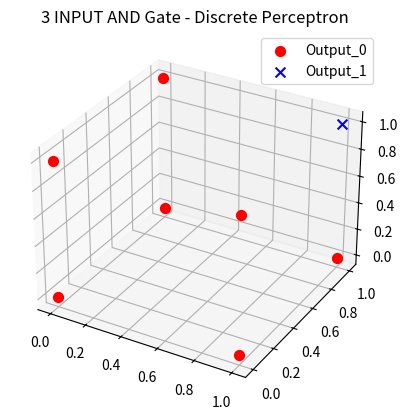

Source code (Python):
import numpy as np

X = np.array([
    [0,0,0],
    [0,0,1],
    [0,1,0],
    [0,1,1],
    [1,0,0],
    [1,0,1],
    [1,1,0],
    [1,1,1],
])

y = np.array([0,0,0,0,0,0,0,1])

weights = np.zeros(3)
bias = 0
learning_rate = 0.1
epochs = 15

def step(x):
    return 1 if x>=0 else 0

for ep in range(epochs):
    print("\nEpoch ", ep+1)
    for i in range(len(X)):
        linear_output = np.dot(X[i],weights) + bias

        y_pred = step(linear_output)

        error = y[i] - y_pred

        weights += learning_rate * error * X[i]
        bias += learning_rate * error

        print(f"Input: {X[i]}, Target: {y[i]}, Pred: {y_pred}, Error: {error}")

print("Weights: ", weights)
print("Bias: ", bias)

def predict(X):
    preditions = []

    for i in X:
        linear_output = np.dot(i, weights) + bias

        preditions.append(step(linear_output))

    return np.array(preditions)

y_pred = predict(X)
print("Predictions: ", y_pred)

def accuracy(y_true, y_pred):
    return np.sum(y_true == y_pred) / len(y_true)

def confusion_matrix(y_true, y_pred):
    tp = np.sum(((y_true == 1) & (y_pred == 1)))
    tn = np.sum(((y_true == 0) & (y_pred == 0)))
    fp = np.sum(((y_true == 0) & (y_pred == 1)))
    fn = np.sum(((y_true == 1) & (y_pred == 0)))

    return tp,tn,fp,fn

acc = accuracy(y, y_pred)
tp, tn, fp, fn = confusion_matrix(y, y_pred)

print("Accuracy = ", acc)
print("Confusion Matrix: ")
print(f"TP = {tp}; TN = {tn}; FP = {fp}; FN = {fn}")

import matplotlib.pyplot as plt

fig = plt.figure()
ax = fig.add_subplot(111, projection='3d')

for i in range(len(X)):
    color = 'red' if y[i] == 0 else 'blue'
    marker = 'o' if y[i] == 0 else 'x'
    label = ('Output_0' if y[i] == 0 else 'Output_1') if i in [0,7] else ""

    ax.scatter(X[i][0], X[i][1], X[i][2], c=color, marker=marker, label=label, s=50)

ax.set_title("3 INPUT AND Gate - Discrete Perceptron")
ax.legend()
plt.show()
